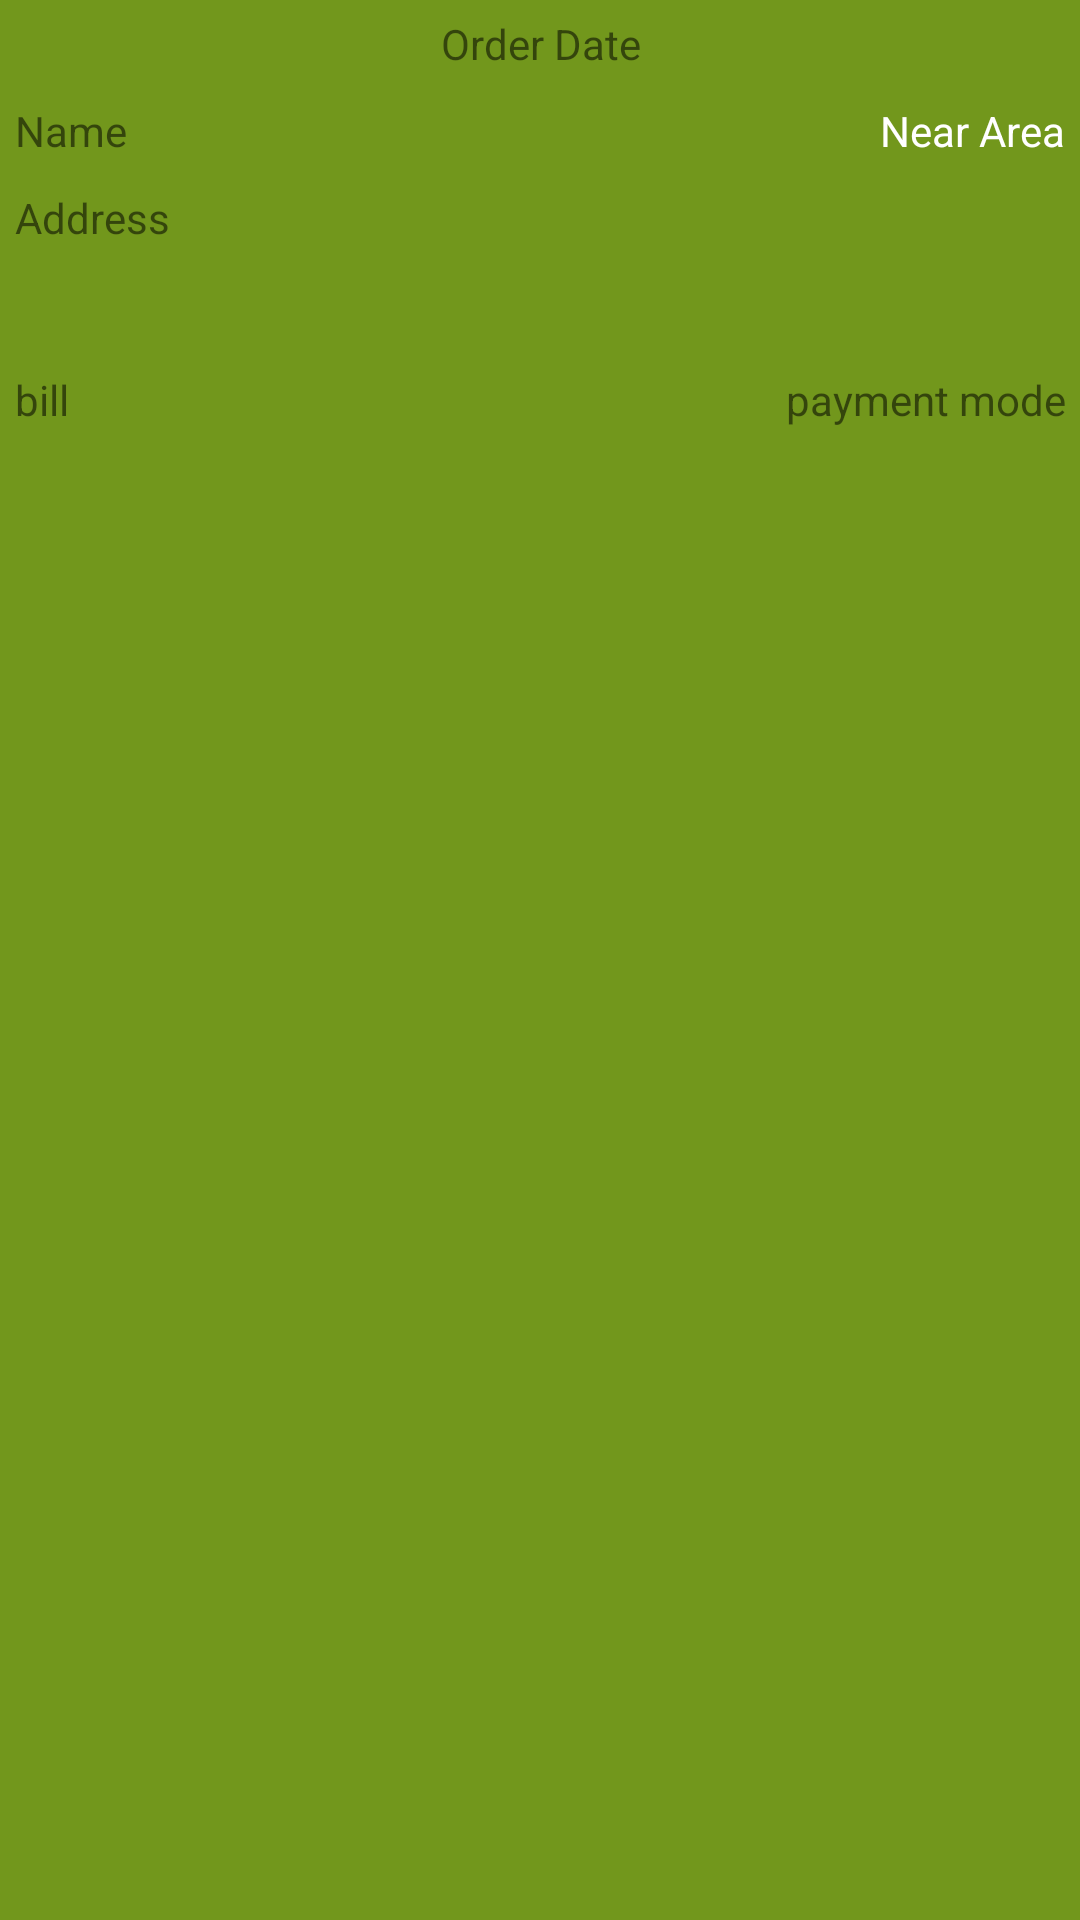

Produce the Android XML layout that renders to this screen, including the resource entries it uses.
<!-- AndroidManifest.xml: application theme AppTheme -->
<!-- res/layout/card_view.xml -->
<?xml version="1.0" encoding="utf-8"?>
<RelativeLayout xmlns:android="http://schemas.android.com/apk/res/android"
    android:layout_width="match_parent"
    android:layout_height="wrap_content"
    android:layout_gravity="center"
    android:layout_margin="2dp"
    android:orientation="vertical"
    android:background="@color/colorPrimaryDark">


    
    <ImageView
        android:id="@+id/mobile"
        android:layout_width="wrap_content"
        android:layout_height="wrap_content"
        android:src="@drawable/ic_baseline_call_24"
        android:layout_marginRight="15dp"
        android:layout_toStartOf="@+id/time"/>


    <TextView
        android:id="@+id/time"
        android:layout_width="wrap_content"
        android:layout_height="wrap_content"
        android:layout_margin="2dp"
        android:padding="3dp"
        android:text="Order Date"
        android:layout_alignParentTop="true"
        android:textAlignment="center"
        android:layout_centerHorizontal="true"/>

    <ImageView
        android:id="@+id/location_text"
        android:layout_width="wrap_content"
        android:layout_height="wrap_content"
        android:src="@drawable/ic_baseline_location_on_24"
        android:layout_toEndOf="@+id/time"
        android:layout_marginHorizontal="10dp"/>



    <TextView
        android:id="@+id/name"
        android:layout_width="wrap_content"
        android:layout_height="wrap_content"
        android:layout_margin="2dp"
        android:padding="3dp"
        android:text="Name"
        android:layout_below="@+id/time"
        android:textAlignment="center"/>












    <TextView
        android:id="@+id/near_area"
        android:layout_width="wrap_content"
        android:layout_height="wrap_content"
        android:layout_margin="2dp"
        android:padding="3dp"
        android:text="Near Area"
        android:textAlignment="center"
        android:layout_below="@+id/time"
        android:layout_alignParentRight="true"
        android:textColor="@color/colorAccent" />

    <TextView
        android:id="@+id/address"
        android:layout_width="wrap_content"
        android:layout_height="wrap_content"
        android:layout_margin="2dp"
        android:padding="3dp"
        android:text="Address"
        android:layout_below="@+id/name"
        android:textAlignment="center"/>

    <TextView
        android:id="@+id/food_list"
        android:layout_width="wrap_content"
        android:layout_height="wrap_content"
        android:layout_margin="2dp"
        android:textSize="16dp"
        android:padding="3dp"
        android:textAlignment="center"
        android:layout_below="@+id/address"
        android:textColor="@color/colorPrimary"/>
    <TextView
        android:id="@+id/total_bill_price"
        android:layout_width="wrap_content"
        android:layout_height="wrap_content"
        android:layout_margin="2dp"
        android:padding="3dp"
        android:text="bill"
        android:layout_below="@+id/food_list"
        android:textAlignment="center"/>

    <TextView
        android:id="@+id/mode_of_payment"
        android:layout_width="wrap_content"
        android:layout_height="wrap_content"
        android:layout_margin="2dp"
        android:padding="3dp"
        android:text="payment mode"
        android:layout_below="@+id/food_list"
        android:layout_alignParentRight="true"
        android:textAlignment="center"/>

</RelativeLayout>
<!-- resources referenced by this layout -->
<resources>
  <color name="colorAccent">#ffffff</color>
  <color name="colorPrimary">#a7d930</color>
  <color name="colorPrimaryDark">#72971c</color>
  <style name="AppTheme" parent="Theme.AppCompat.Light.NoActionBar">
          
          <item name="colorPrimary">@color/colorPrimary</item>
          <item name="colorPrimaryDark">@color/colorPrimaryDark</item>
          <item name="colorAccent">@color/colorAccent</item>
      </style>
</resources>
